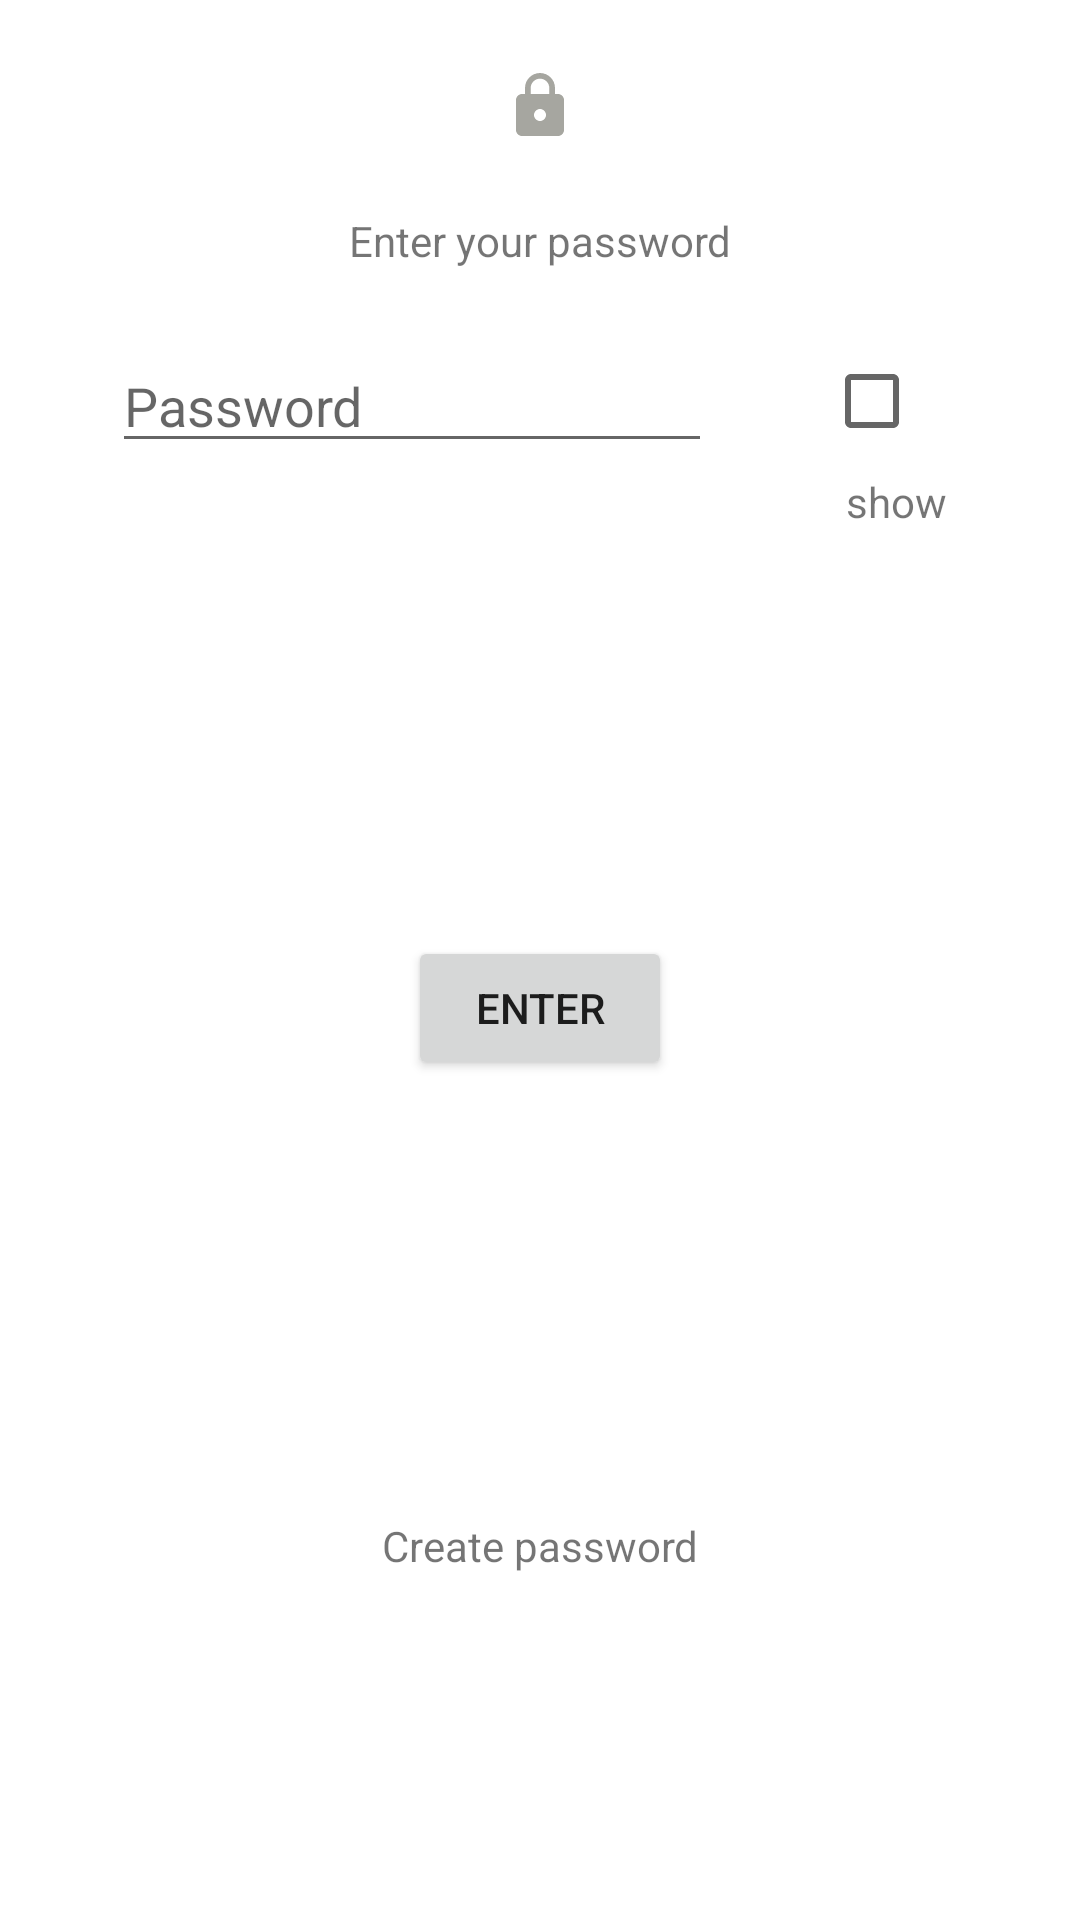

Reconstruct the res/layout file that produces this screen, plus the resources it refers to.
<!-- AndroidManifest.xml: application theme Theme.Documents -->
<!-- res/layout/use_password.xml -->
<?xml version="1.0" encoding="utf-8"?>

<androidx.constraintlayout.widget.ConstraintLayout
    xmlns:android="http://schemas.android.com/apk/res/android"
    xmlns:app="http://schemas.android.com/apk/res-auto"
    android:layout_width="match_parent"
    android:layout_height="wrap_content">

    <ImageView
        android:id="@+id/iv_lock_icon"
        android:layout_width="wrap_content"
        android:layout_height="wrap_content"
        android:src="@drawable/icon_lock"
        app:layout_constraintTop_toTopOf="parent"
        app:layout_constraintLeft_toLeftOf="parent"
        app:layout_constraintRight_toRightOf="parent"
        app:layout_constraintBottom_toTopOf="@id/tv_alert_statement"
        android:layout_marginTop="20dp"/>

    <TextView
        android:id="@+id/tv_alert_statement"
        android:layout_width="match_parent"
        android:layout_height="wrap_content"
        android:text="Enter your password"
        android:textAlignment="center"
        app:layout_constraintTop_toBottomOf="@id/iv_lock_icon"
        app:layout_constraintLeft_toLeftOf="parent"
        app:layout_constraintRight_toRightOf="parent"
        app:layout_constraintBottom_toTopOf="@id/et_password"
        android:layout_marginTop="20dp"/>

    <EditText
        android:id="@+id/et_password"
        android:layout_width="wrap_content"
        android:layout_height="wrap_content"
        android:hint="Password"
        android:inputType="textPassword"
        android:minWidth="200sp"
        app:layout_constraintTop_toBottomOf="@id/tv_alert_statement"
        app:layout_constraintLeft_toLeftOf="parent"
        app:layout_constraintRight_toLeftOf="@id/btn_showHide"
        app:layout_constraintBottom_toTopOf="@+id/tv_show"
        android:layout_marginTop="20dp"/>

    <CheckBox
        android:id="@+id/btn_showHide"
        android:layout_width="wrap_content"
        android:layout_height="wrap_content"
        android:src="@drawable/icon_eye"
        app:layout_constraintTop_toBottomOf="@id/tv_alert_statement"
        app:layout_constraintLeft_toRightOf="@id/et_password"
        app:layout_constraintRight_toRightOf="parent"
        app:layout_constraintBottom_toTopOf="@+id/tv_show"
        android:layout_marginTop="20dp"/>

    <TextView
        android:id="@+id/tv_show"
        android:layout_width="wrap_content"
        android:layout_height="wrap_content"
        android:text="show"
        app:layout_constraintTop_toBottomOf="@+id/btn_showHide"
        app:layout_constraintLeft_toLeftOf="@+id/btn_showHide"
        app:layout_constraintRight_toRightOf="@+id/btn_showHide"/>

    <Button
        android:id="@+id/btn_enter"
        android:layout_width="wrap_content"
        android:layout_height="wrap_content"
        android:text="ENTER"
        app:layout_constraintTop_toBottomOf="@id/tv_show"
        app:layout_constraintLeft_toLeftOf="parent"
        app:layout_constraintRight_toRightOf="parent"
        app:layout_constraintBottom_toTopOf="@id/tv_createPassword"
        android:layout_marginTop="20dp"/>

    <TextView
        android:id="@+id/tv_createPassword"
        android:layout_width="match_parent"
        android:layout_height="wrap_content"
        android:text="Create password"
        android:gravity="center"
        app:layout_constraintTop_toBottomOf="@id/btn_enter"
        app:layout_constraintLeft_toLeftOf="parent"
        app:layout_constraintRight_toRightOf="parent"
        app:layout_constraintBottom_toBottomOf="parent"
        android:layout_marginTop="30dp"/>
</androidx.constraintlayout.widget.ConstraintLayout>
<!-- resources referenced by this layout -->
<resources>
  <!-- drawable icon_eye (drawable) -->
  <vector android:height="24dp" android:tint="#A6A6A0"
      android:viewportHeight="24" android:viewportWidth="24"
      android:width="24dp" xmlns:android="http://schemas.android.com/apk/res/android">
      <path android:fillColor="@android:color/white" android:pathData="M12,4.5C7,4.5 2.73,7.61 1,12c1.73,4.39 6,7.5 11,7.5s9.27,-3.11 11,-7.5c-1.73,-4.39 -6,-7.5 -11,-7.5zM12,17c-2.76,0 -5,-2.24 -5,-5s2.24,-5 5,-5 5,2.24 5,5 -2.24,5 -5,5zM12,9c-1.66,0 -3,1.34 -3,3s1.34,3 3,3 3,-1.34 3,-3 -1.34,-3 -3,-3z"/>
  </vector>
  <!-- drawable icon_lock (drawable) -->
  <vector android:height="24dp" android:tint="#A6A6A0"
      android:viewportHeight="24" android:viewportWidth="24"
      android:width="24dp" xmlns:android="http://schemas.android.com/apk/res/android">
      <path android:fillColor="@android:color/white" android:pathData="M18,8h-1L17,6c0,-2.76 -2.24,-5 -5,-5S7,3.24 7,6v2L6,8c-1.1,0 -2,0.9 -2,2v10c0,1.1 0.9,2 2,2h12c1.1,0 2,-0.9 2,-2L20,10c0,-1.1 -0.9,-2 -2,-2zM12,17c-1.1,0 -2,-0.9 -2,-2s0.9,-2 2,-2 2,0.9 2,2 -0.9,2 -2,2zM15.1,8L8.9,8L8.9,6c0,-1.71 1.39,-3.1 3.1,-3.1 1.71,0 3.1,1.39 3.1,3.1v2z"/>
  </vector>
  <style name="Theme.Documents" parent="Theme.MaterialComponents.DayNight.DarkActionBar">
          
          <item name="colorPrimary">@color/purple_500</item>
          <item name="colorPrimaryVariant">@color/purple_700</item>
          <item name="colorOnPrimary">@color/white</item>
          
          <item name="colorSecondary">@color/teal_200</item>
          <item name="colorSecondaryVariant">@color/teal_700</item>
          <item name="colorOnSecondary">@color/black</item>
          
          <item name="android:statusBarColor" tools:targetApi="l">?attr/colorPrimaryVariant</item>
          
      </style>
  <color name="purple_500">#FF6200EE</color>
  <color name="purple_700">#FF3700B3</color>
  <color name="white">#FFFFFFFF</color>
  <color name="teal_200">#FF03DAC5</color>
  <color name="teal_700">#FF018786</color>
  <color name="black">#FF000000</color>
</resources>
